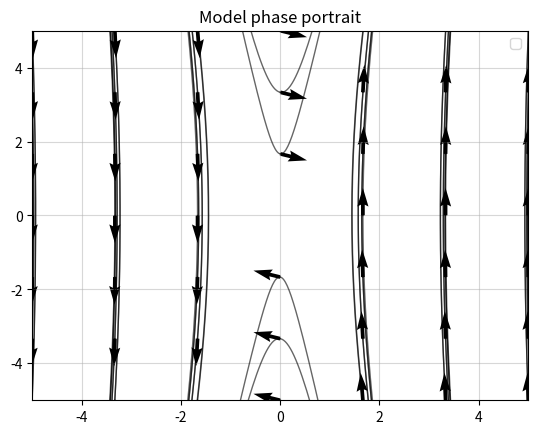

Write the Python code that produced this figure.
import matplotlib.pyplot as plt
from scipy.integrate import odeint
import numpy as np
import os

#Parameters for the model phase portrait
mc = 6.28  #massen af carten
mp = 0.25 # massen af pendulet
l = 0.281 # længden af pendulet
g = 9.82 # tyngdeacceleration
alpha = 0.5e-3 #Viskosfriktion koefficient for pendulet
F_c = 3.2 #Coulomb friktion cart
F_p = 4.1e-3 #Coulomb friktion pendul
r = 0.028 #Pulley radius
torque = 93.4e-3 #Motor konstant

#x and y plot limits
xa = -5
xb = 5

ya = -5
yb = 5

#number of points both up and across
NumPoints = 7

xPoints = np.linspace(xa,xb,NumPoints)
yPoints = np.linspace(ya,yb,NumPoints)

#To solve specific
resolution = 1000
xInPoints = np.linspace(xa,xb,resolution)

portraitName = "Model phase portrait"

""" l = 1
g = 9.82

def model(x: np.ndarray,t)->np.ndarray:
    return np.array([x[1],-(g/l) * np.sin(x[0])])

def backWardsModel(x:np.ndarray,t) -> np.ndarray:
    return -1*model(x,t) """

n = 1
J_A = np.array([
    [0, 0, 1, 0],
    [0, 0, 0, 1],
    [0, (mp*g)/mc, -(n*F_c)/mc, -(n*F_p + alpha)/(l*mc)],
    [0, (g/l)*(1+(mp/mc)), -(n*F_c)/(l*mc), -((F_p + alpha)*(mc + mp))/(mc*mp*l**2)]
])

dxdt = J_A


def model(x:np.ndarray, t) -> np.ndarray:
    return dxdt @ x

def backWardsModel(x:np.ndarray,t) -> np.ndarray:
    return (-1 * dxdt) @ x

plt.xlim(xa,xb)
plt.ylim(ya,yb)


def plotSolution(initialState:np.ndarray):
    solution = odeint(model, initialState, xInPoints)
    backSolution = odeint(backWardsModel, initialState, xInPoints)
    fullSolution = np.concatenate((backSolution,solution), axis=0)
    plt.plot(solution[:, 1], solution[:, 3], linewidth=1, color='black', alpha=0.6)
    plt.plot(backSolution[:, 1], backSolution[:, 3], linewidth=1, color='black', alpha=0.6)

    Derivative = model(initialState,0)
    plt.quiver(initialState[1], initialState[3], Derivative[1], Derivative[3])
    """
    #add arrow at midpoint
    SolutionWithinIndices = (fullSolution[:,0] >= xa) & (fullSolution[:,0] <= xb) & (fullSolution[:,1] >= ya) & (fullSolution[:,1] <= yb)
    
    # Fix: Get indices of True values, then find middle
    true_indices = np.where(SolutionWithinIndices)[0]
    if len(true_indices) > 0:
        middle_index = true_indices[len(true_indices) // 2]
        middlePoint = fullSolution[middle_index]
        Der = dxdt @ middlePoint
        plt.quiver(middlePoint[0], middlePoint[1], Der[0], Der[1], alpha=0.6)
    """
    
    

# Plot phase portrait (direction field)
for i in range(NumPoints):
    for j in range(NumPoints):
        plotSolution(np.array([0, xPoints[i], 0, yPoints[j]]))        




#plt.xlabel('Position (x)')
#plt.ylabel('Velocity (dx/dt)')
plt.title(portraitName)
plt.legend()
plt.grid(True, alpha=0.5)

# Create folder and save plot
output_folder = 'phase_portraits'
if not os.path.exists(output_folder):
    os.makedirs(output_folder)

plt.savefig(os.path.join(output_folder, portraitName + '.jpg'), 
            dpi=150, bbox_inches='tight', 
            pil_kwargs={'quality': 70, 'optimize': True}) 

plt.show()